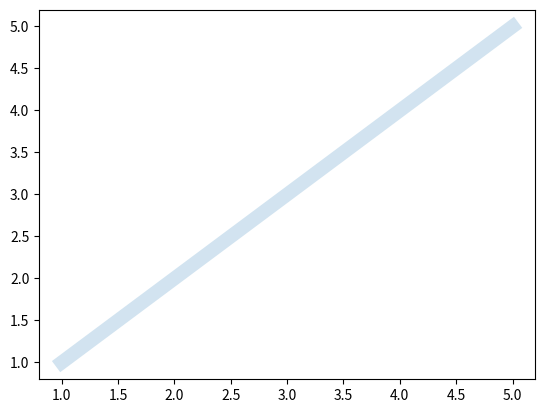

Recreate this plot in Python.
# importing libraries
import matplotlib.pyplot as plt

# create data
x = [1, 2, 3, 4, 5]
y = x

# plot the graph
plt.plot(x, y, linewidth=10, alpha=0.2)
plt.show()
